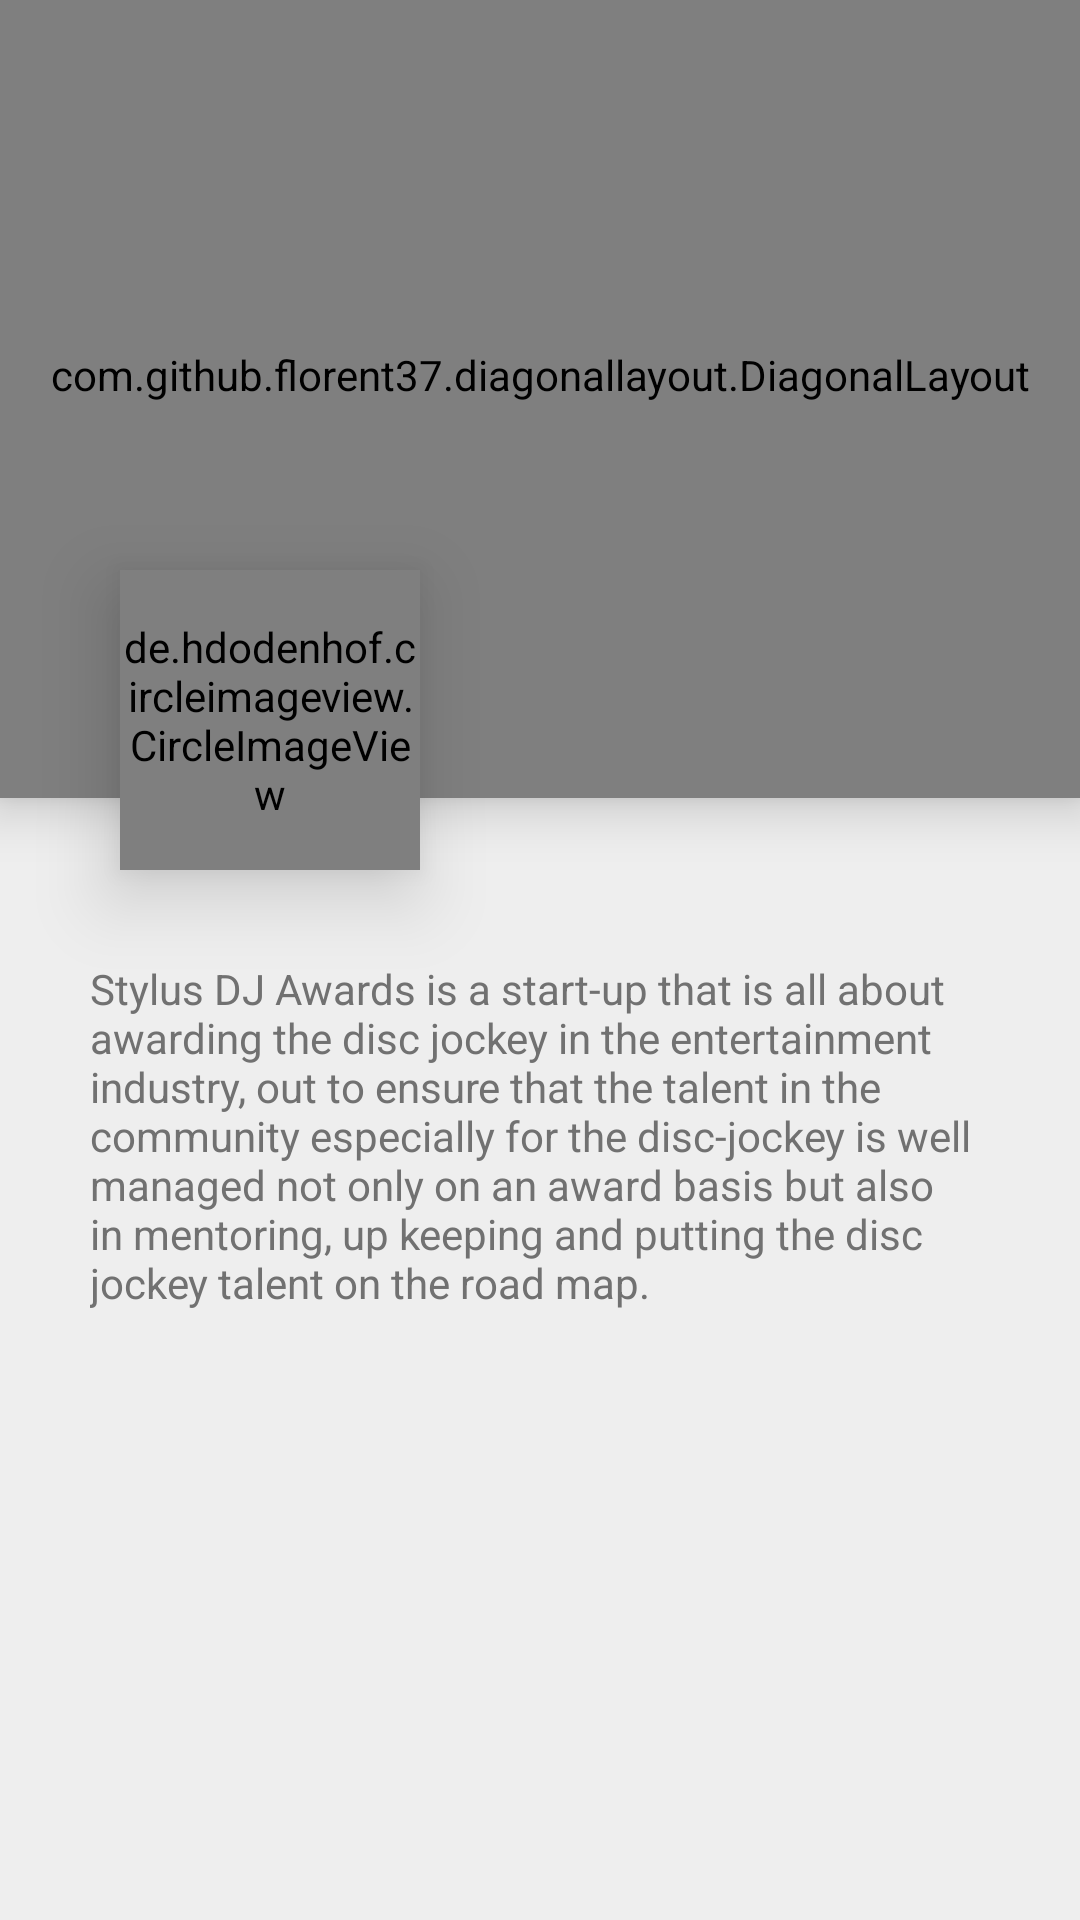

This screen was rendered from an Android layout file. Write that file and the resources it references.
<!-- AndroidManifest.xml: application theme AppTheme -->
<!-- res/layout/activity_stylus.xml -->
<?xml version="1.0" encoding="utf-8"?>
<RelativeLayout xmlns:android="http://schemas.android.com/apk/res/android"
    xmlns:diagonal="http://schemas.android.com/apk/res-auto"
    android:id="@+id/activity_main"
    android:layout_width="match_parent"
    android:layout_height="match_parent"
    android:background="#EEEEEE"
    >

    <com.github.florent37.diagonallayout.DiagonalLayout
        android:id="@+id/diagonalLayout"
        android:layout_width="match_parent"
        android:layout_height="266dp"
        diagonal:diagonal_angle="10"
        android:elevation="10dp"
        android:paddingBottom="16dp"
        diagonal:diagonal_gravity="left|bottom"
        android:layout_alignParentTop="true"
        android:layout_alignParentLeft="true"
        android:layout_alignParentStart="true"
        >

        <com.flaviofaria.kenburnsview.KenBurnsView
            android:layout_width="match_parent"
            android:layout_height="match_parent"
            android:scaleType="centerCrop"
            android:src="@drawable/background"
            />

        <TextView
            android:layout_width="wrap_content"
            android:layout_height="wrap_content"
            android:text="Stylus DJ Awards"
            android:textColor="@android:color/white"
            android:layout_gravity="top|left"
            android:fontFamily="sans-serif-light"
            android:layout_marginLeft="30dp"
            android:layout_marginTop="70dp"
            android:textSize="25sp"
            />

        <LinearLayout
            android:layout_width="wrap_content"
            android:layout_height="wrap_content"
            android:layout_marginLeft="30dp"
            android:orientation="horizontal"
            android:layout_marginTop="105dp"
            >

        <TextView
            android:layout_width="wrap_content"
            android:layout_height="wrap_content"
            android:text="2016"
            android:textColor="@android:color/white"
            android:layout_gravity="top|left"
            android:textStyle="bold"
            android:fontFamily="sans-serif-condensed"
            android:textSize="14sp"
            />

        <TextView
            android:layout_width="wrap_content"
            android:layout_height="wrap_content"
            android:text="Events"
            android:textStyle="bold"
            android:textColor="@android:color/white"
            android:layout_gravity="top|left"
            android:fontFamily="sans-serif-condensed"
            android:layout_marginLeft="10dp"
            android:textSize="14sp"
            />
        </LinearLayout>

    </com.github.florent37.diagonallayout.DiagonalLayout>

    <de.hdodenhof.circleimageview.CircleImageView
        android:id="@+id/avatar"
        android:layout_width="100dp"
        android:layout_height="100dp"
        android:layout_marginLeft="40dp"
        android:layout_marginTop="190dp"
        android:elevation="15dp"
        android:background="@drawable/circle"
        android:src="@drawable/logo"/>

    <LinearLayout
        android:layout_width="match_parent"
        android:layout_height="wrap_content"
        android:orientation="horizontal"
        android:weightSum="4"
        android:layout_marginTop="230dp"
        >

        <View
            android:layout_width="0dp"
            android:layout_height="wrap_content"
            android:layout_weight="1"/>

        <View
            android:layout_width="0dp"
            android:layout_height="wrap_content"
            android:layout_weight="1"/>

        <LinearLayout
            android:layout_width="0dp"
            android:layout_height="wrap_content"
            android:layout_below="@+id/diagonalLayout"
            android:layout_weight="1"
            android:orientation="vertical">

            <TextView
                android:layout_width="wrap_content"
                android:layout_height="wrap_content"
                android:text="Started"
                android:textColor="#FFFFFF"
                android:fontFamily="sans-serif-condensed"
                android:layout_marginLeft="10dp"
                android:textSize="14sp"/>

            <TextView
                android:layout_width="wrap_content"
                android:layout_height="wrap_content"
                android:text="2013"
                android:textStyle="bold"
                android:textColor="#3E3E3E"
                android:fontFamily="sans-serif-condensed"
                android:layout_marginLeft="10dp"
                android:textSize="14sp"/>

        </LinearLayout>

        <LinearLayout
            android:layout_width="0dp"
            android:layout_height="wrap_content"
            android:layout_below="@+id/diagonalLayout"
            android:layout_weight="1"
            android:orientation="vertical">

            <TextView
                android:layout_width="wrap_content"
                android:layout_height="wrap_content"
                android:text="Edition"
                android:textColor="#FFFFFF"
                android:fontFamily="sans-serif-condensed"
                android:layout_marginLeft="10dp"
                android:textSize="14sp"/>

            <TextView
                android:layout_width="wrap_content"
                android:layout_height="wrap_content"
                android:text="Four"
                android:textStyle="bold"
                android:textColor="#3E3E3E"
                android:fontFamily="sans-serif-condensed"
                android:layout_marginLeft="10dp"
                android:textSize="14sp"/>


        </LinearLayout>

    </LinearLayout>

    <TextView
        android:layout_width="match_parent"
        android:layout_height="wrap_content"
        android:layout_marginTop="320dp"
        android:layout_marginLeft="30dp"
        android:layout_marginRight="30dp"
        android:textColor="#717171"
        android:text="@string/description"/>


    <android.support.v7.widget.Toolbar
        android:id="@+id/toolbar"
        android:visibility="gone"
        android:layout_width="match_parent"
        android:layout_height="wrap_content"
        />

</RelativeLayout>
<!-- resources referenced by this layout -->
<resources>
  <!-- drawable background: jpg bitmap (drawable-hdpi, 112630 bytes) -->
  <!-- drawable logo: jpg bitmap (drawable-hdpi, 111375 bytes) -->
  <string name="description">Stylus DJ Awards is a start-up that is all about awarding the disc jockey in the entertainment industry, out to ensure that the talent in the community especially for the disc-jockey is well managed not only on an award basis but also in mentoring, up keeping and putting the disc jockey talent on the road map.\n\n
      </string>
  <style name="AppTheme" parent="Theme.AppCompat.Light.NoActionBar">
          <item name="windowNoTitle">true</item>
          <item name="windowActionBar">false</item>
          <item name="colorPrimary">@color/ColorPrimary</item>
          <item name="colorPrimaryDark">@color/ColorPrimaryDark</item>
          <item name="colorAccent">@color/colorAccent</item>
      </style>
  <color name="ColorPrimary">#D4AF37</color>
  <color name="ColorPrimaryDark">#7c661e</color>
  <color name="colorAccent">#FA0</color>
</resources>
